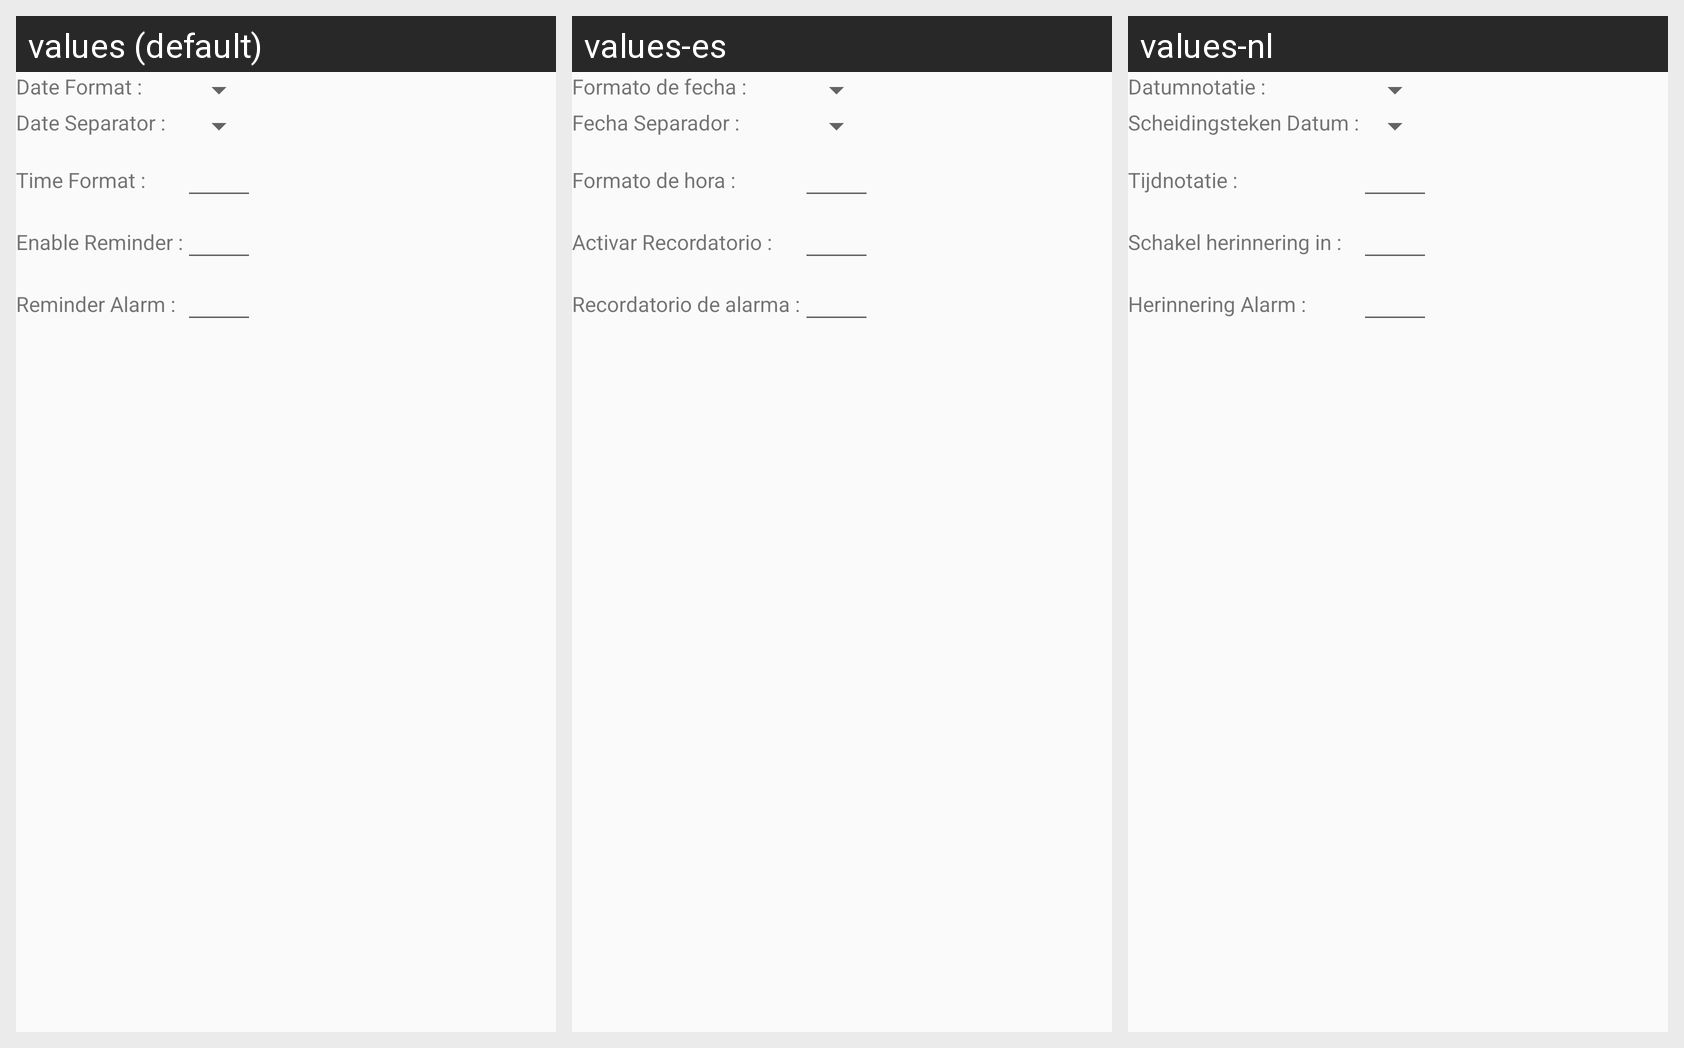

The Android screen above is rendered under several locales of the same app. Produce the string resources it draws, with the default and per-locale values.
Android screen res/layout/user_preferences.xml rendered under 3 locales, left to right: values (default), values-es, values-nl. Device: Nexus 5 (rendered at 1080×1920; each locale shown at half size, 540×960, under a caption strip naming it); theme AppTheme.
Strings drawn on this screen, with the default value and each locale's value (text and hints the layout hard-codes, and strings that could not be matched under every locale, appear in the picture but are not listed):

dateformat
  values: Date Format :
  values-es: Formato de fecha :
  values-nl: Datumnotatie :

dateseparator
  values: Date Separator :
  values-es: Fecha Separador :
  values-nl: Scheidingsteken Datum :

timeformat
  values: Time Format :
  values-es: Formato de hora :
  values-nl: Tijdnotatie :

enablereminder
  values: Enable Reminder :
  values-es: Activar Recordatorio :
  values-nl: Schakel herinnering in :

reminderalarm
  values: Reminder Alarm :
  values-es: Recordatorio de alarma :
  values-nl: Herinnering Alarm :
